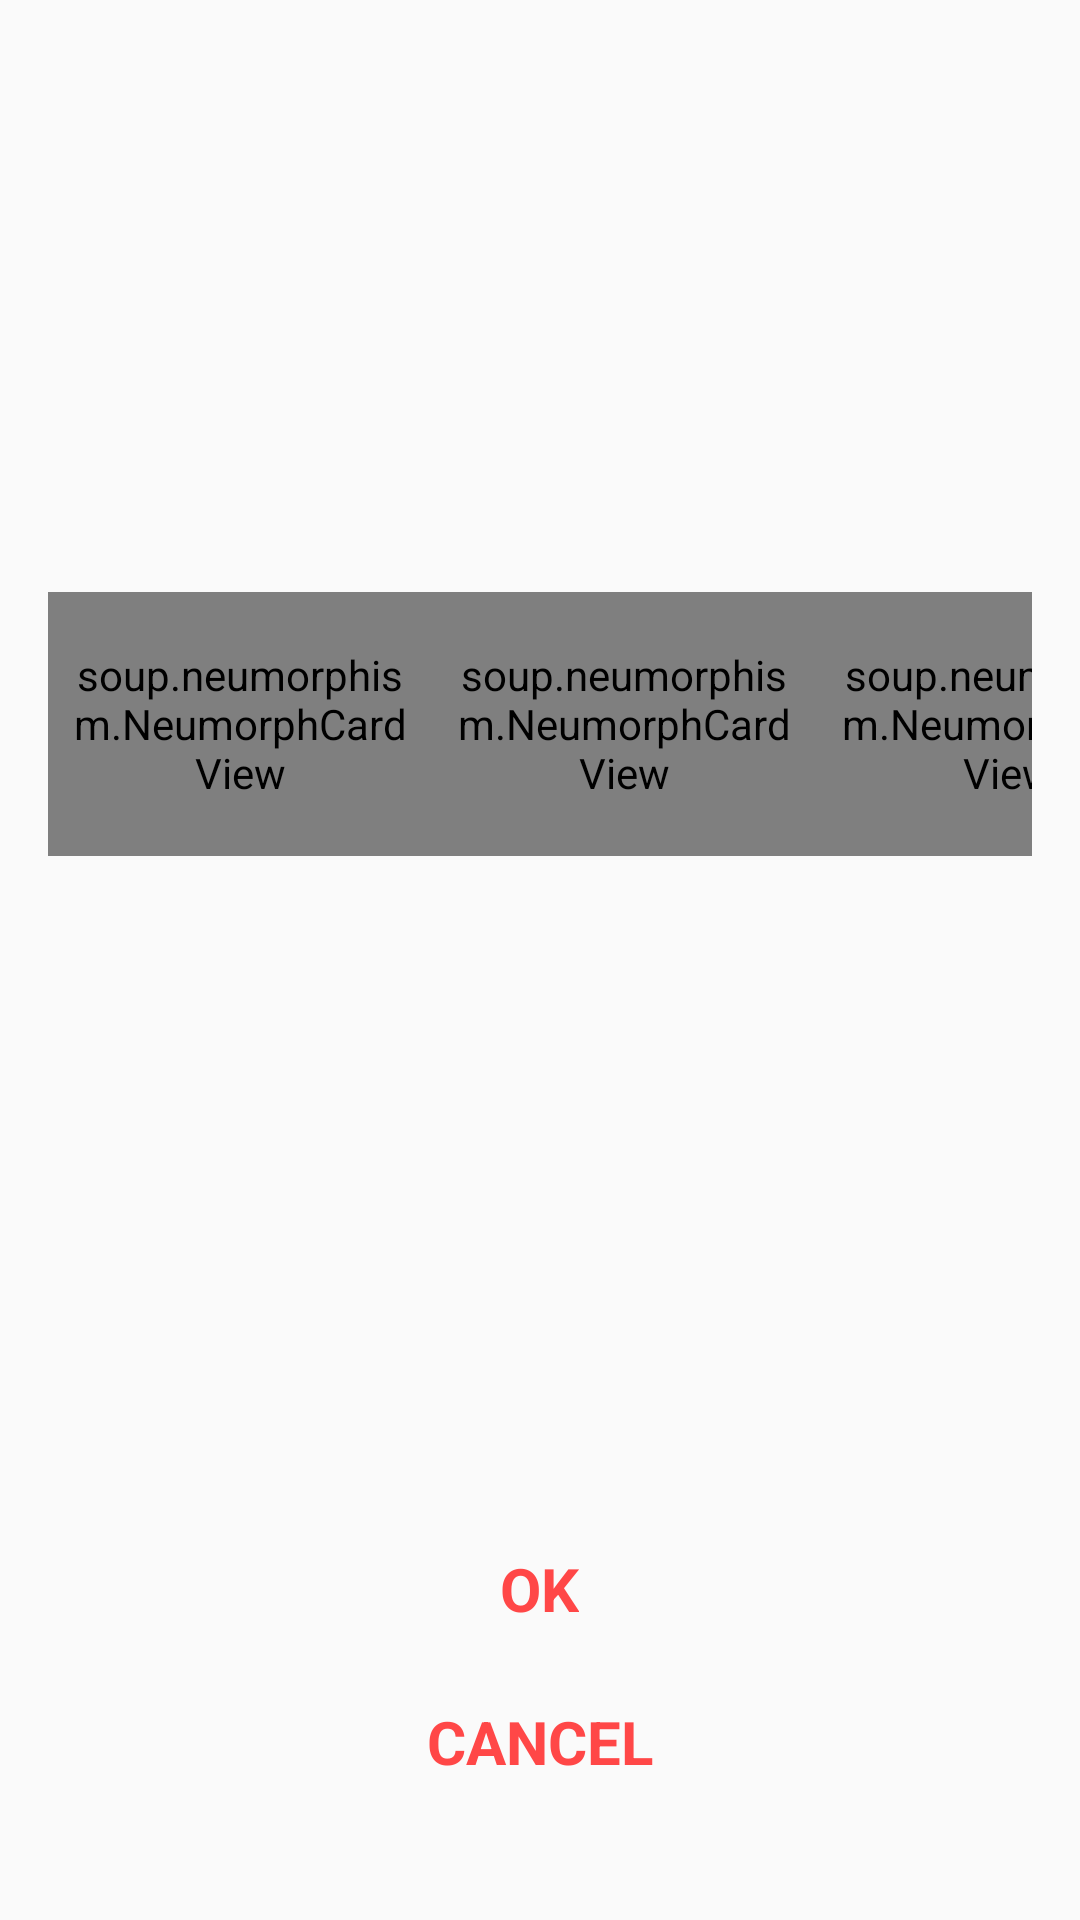

Here is an Android app screen rendered from its layout file. Give the layout XML and the strings, colors and styles it references.
<!-- AndroidManifest.xml: application theme BaseTheme -->
<!-- res/layout/fragment_enter_pin.xml -->
<?xml version="1.0" encoding="utf-8"?>
<androidx.constraintlayout.widget.ConstraintLayout xmlns:android="http://schemas.android.com/apk/res/android"
    xmlns:app="http://schemas.android.com/apk/res-auto"
    xmlns:tools="http://schemas.android.com/tools"
    android:layout_width="match_parent"
    android:layout_height="match_parent"
    android:id="@+id/root"
    tools:context=".fragment.EnterPinFragment">

    <androidx.constraintlayout.widget.ConstraintLayout
        android:id="@+id/constraint_layout1"
        android:layout_width="match_parent"
        android:layout_height="match_parent"
        app:layout_constraintBottom_toBottomOf="parent"
        app:layout_constraintEnd_toEndOf="parent"
        app:layout_constraintStart_toStartOf="parent"
        app:layout_constraintTop_toTopOf="parent">

        <TextView
            android:id="@+id/textView8"
            android:layout_width="wrap_content"
            android:layout_height="wrap_content"
            android:layout_marginTop="42dp"
            android:padding="4dp"
            android:textSize="@dimen/large"
            android:textStyle="bold"
            app:layout_constraintEnd_toEndOf="parent"
            app:layout_constraintStart_toStartOf="parent"
            app:layout_constraintTop_toTopOf="parent" />

        <TextView
            android:id="@+id/tv_digits"
            android:layout_width="match_parent"
            android:layout_height="wrap_content"
            android:layout_marginStart="16dp"
            android:layout_marginTop="32dp"
            android:layout_marginEnd="16dp"
            android:gravity="center"
            android:letterSpacing="0.32"
            android:maxLength="8"
            android:textSize="@dimen/big_extra_large"
            android:textStyle="bold"
            app:layout_constraintEnd_toEndOf="parent"
            app:layout_constraintStart_toStartOf="parent"
            app:layout_constraintTop_toBottomOf="@+id/textView8" />

        <androidx.constraintlayout.widget.ConstraintLayout
            android:id="@+id/constraintLayout2"
            android:layout_width="match_parent"
            android:layout_height="wrap_content"
            android:layout_marginStart="16dp"
            android:layout_marginTop="16dp"
            android:layout_marginEnd="16dp"
            app:layout_constraintEnd_toEndOf="parent"
            app:layout_constraintStart_toStartOf="parent"
            app:layout_constraintTop_toBottomOf="@+id/tv_digits">

            <androidx.recyclerview.widget.RecyclerView
                android:id="@+id/digits_recyclerView"
                android:layout_width="match_parent"
                android:layout_height="wrap_content"
                app:layout_constraintEnd_toEndOf="parent"
                app:layout_constraintStart_toStartOf="parent"
                app:layout_constraintTop_toTopOf="parent" />

            <androidx.constraintlayout.widget.ConstraintLayout
                android:layout_width="match_parent"
                android:layout_height="wrap_content"
                android:layout_marginTop="8dp"
                android:layout_marginBottom="8dp"
                app:layout_constraintBottom_toBottomOf="parent"
                app:layout_constraintEnd_toEndOf="parent"
                app:layout_constraintHorizontal_weight="1"
                app:layout_constraintStart_toStartOf="parent"
                app:layout_constraintTop_toBottomOf="@+id/digits_recyclerView">

                <soup.neumorphism.NeumorphCardView
                    android:id="@+id/nu_clear"
                    style="@style/Widget.Neumorph.CardView"
                    android:layout_width="128dp"
                    android:layout_height="88dp"
                    android:padding="8dp"
                    app:layout_constraintStart_toStartOf="parent"
                    app:layout_constraintTop_toTopOf="parent"
                    app:neumorph_cornerFamily="rounded"
                    app:neumorph_cornerSize="24dp"
                    app:neumorph_shadowColorLight="@color/light_gray"
                    app:neumorph_shadowElevation="@dimen/neumorph_shadow_elevation">

                    <androidx.constraintlayout.widget.ConstraintLayout
                        android:layout_width="match_parent"
                        android:layout_height="match_parent">

                        <TextView
                            android:layout_width="wrap_content"
                            android:layout_height="wrap_content"
                            android:gravity="center"
                            android:padding="4dp"
                            android:text="@string/clear"
                            android:textSize="@dimen/large"
                            android:textStyle="bold"
                            app:layout_constraintBottom_toBottomOf="parent"
                            app:layout_constraintEnd_toEndOf="parent"
                            app:layout_constraintStart_toStartOf="parent"
                            app:layout_constraintTop_toTopOf="parent" />

                    </androidx.constraintlayout.widget.ConstraintLayout>

                </soup.neumorphism.NeumorphCardView>

                <soup.neumorphism.NeumorphCardView
                    android:id="@+id/nu_zero"
                    style="@style/Widget.Neumorph.CardView"
                    android:layout_width="128dp"
                    android:layout_height="88dp"
                    android:padding="8dp"
                    app:layout_constraintStart_toEndOf="@+id/nu_clear"
                    app:layout_constraintTop_toTopOf="parent"
                    app:neumorph_cornerFamily="rounded"
                    app:neumorph_cornerSize="24dp"
                    app:neumorph_shadowColorLight="@color/light_gray"
                    app:neumorph_shadowElevation="@dimen/neumorph_shadow_elevation">

                    <androidx.constraintlayout.widget.ConstraintLayout
                        android:layout_width="match_parent"
                        android:layout_height="match_parent">

                        <TextView
                            android:layout_width="wrap_content"
                            android:layout_height="wrap_content"
                            android:gravity="center"
                            android:padding="4dp"
                            android:text="0"
                            android:textSize="@dimen/large"
                            android:textStyle="bold"
                            app:layout_constraintBottom_toBottomOf="parent"
                            app:layout_constraintEnd_toEndOf="parent"
                            app:layout_constraintStart_toStartOf="parent"
                            app:layout_constraintTop_toTopOf="parent" />

                    </androidx.constraintlayout.widget.ConstraintLayout>

                </soup.neumorphism.NeumorphCardView>

                <soup.neumorphism.NeumorphCardView
                    android:id="@+id/nu_backspace"
                    style="@style/Widget.Neumorph.CardView"
                    android:layout_width="128dp"
                    android:layout_height="88dp"
                    android:padding="8dp"
                    app:layout_constraintStart_toEndOf="@+id/nu_zero"
                    app:layout_constraintTop_toTopOf="parent"
                    app:neumorph_cornerFamily="rounded"
                    app:neumorph_cornerSize="24dp"
                    app:neumorph_shadowColorLight="@color/light_gray"
                    app:neumorph_shadowElevation="@dimen/neumorph_shadow_elevation">

                    <androidx.constraintlayout.widget.ConstraintLayout
                        android:layout_width="match_parent"
                        android:layout_height="match_parent">

                        <ImageView
                            android:layout_width="54dp"
                            android:layout_height="48dp"
                            android:gravity="center"
                            android:padding="8dp"
                            android:src="@drawable/ic_baseline_backspace_24"
                            app:layout_constraintBottom_toBottomOf="parent"
                            app:layout_constraintEnd_toEndOf="parent"
                            app:layout_constraintStart_toStartOf="parent"
                            app:layout_constraintTop_toTopOf="parent" />

                    </androidx.constraintlayout.widget.ConstraintLayout>

                </soup.neumorphism.NeumorphCardView>

            </androidx.constraintlayout.widget.ConstraintLayout>

        </androidx.constraintlayout.widget.ConstraintLayout>

        <TextView
            android:id="@+id/tv_ok"
            android:layout_width="wrap_content"
            android:layout_height="wrap_content"
            android:layout_marginBottom="16dp"
            android:padding="4dp"
            android:text="@string/ok"
            android:textAllCaps="true"
            android:textColor="@color/red"
            android:textSize="@dimen/large"
            android:textStyle="bold"
            app:layout_constraintBottom_toTopOf="@+id/tv_cancel"
            app:layout_constraintEnd_toEndOf="@+id/tv_cancel"
            app:layout_constraintHorizontal_bias="0.498"
            app:layout_constraintStart_toStartOf="@+id/tv_cancel" />

        <TextView
            android:id="@+id/tv_cancel"
            android:layout_width="wrap_content"
            android:layout_height="wrap_content"
            android:layout_marginBottom="42dp"
            android:padding="4dp"
            android:text="@string/cancel"
            android:textAllCaps="true"
            android:textColor="@color/red"
            android:textSize="@dimen/large"
            android:textStyle="bold"
            app:layout_constraintBottom_toBottomOf="parent"
            app:layout_constraintEnd_toEndOf="parent"
            app:layout_constraintStart_toStartOf="parent" />

    </androidx.constraintlayout.widget.ConstraintLayout>

    <androidx.constraintlayout.widget.ConstraintLayout
        android:id="@+id/constraint_layout2"
        android:layout_width="match_parent"
        android:layout_height="wrap_content"
        android:visibility="gone"
        app:layout_constraintBottom_toBottomOf="@+id/constraint_layout1"
        app:layout_constraintEnd_toEndOf="parent"
        app:layout_constraintStart_toStartOf="parent"
        app:layout_constraintTop_toTopOf="parent">

        <TextView
            android:layout_width="wrap_content"
            android:layout_height="wrap_content"
            android:layout_marginBottom="32dp"
            android:text="@string/your_card_is_processing"
            android:textSize="@dimen/medium"
            android:textStyle="bold"
            app:layout_constraintBottom_toTopOf="@+id/progress"
            app:layout_constraintEnd_toEndOf="parent"
            app:layout_constraintStart_toStartOf="parent" />

        <com.zl.reik.dilatingdotsprogressbar.DilatingDotsProgressBar
            android:id="@+id/progress"
            android:layout_width="wrap_content"
            android:layout_height="wrap_content"
            android:radius="5dp"
            android:color="@color/dark_gray"
            app:dd_numDots="3"
            app:dd_scaleMultiplier="1.5"
            app:dd_animationDuration="500"
            app:dd_horizontalSpacing="8dp"
            app:layout_constraintBottom_toBottomOf="parent"
            app:layout_constraintEnd_toEndOf="parent"
            app:layout_constraintStart_toStartOf="parent"
            app:layout_constraintTop_toTopOf="parent"/>

    </androidx.constraintlayout.widget.ConstraintLayout>

</androidx.constraintlayout.widget.ConstraintLayout>
<!-- resources referenced by this layout -->
<resources>
  <color name="dark_gray">#4A4A4A</color>
  <color name="light_gray">#EDEDED</color>
  <color name="red">#FF4747</color>
  <dimen name="big_extra_large">48sp</dimen>
  <dimen name="large">20sp</dimen>
  <dimen name="medium">18sp</dimen>
  <dimen name="neumorph_shadow_elevation">2dp</dimen>
  <!-- drawable ic_baseline_backspace_24: png bitmap (drawable, 17884 bytes) -->
  <string name="cancel">Cancel</string>
  <string name="clear">CLEAR</string>
  <string name="ok">OK</string>
  <string name="your_card_is_processing">Your card is processing</string>
  <style name="BaseTheme" parent="Theme.AppCompat.Light.NoActionBar">
          
          <item name="colorPrimary">@color/colorPrimary</item>
          <item name="colorPrimaryDark">@color/colorPrimaryDark</item>
          <item name="colorAccent">@color/colorAccent</item>
      </style>
  <color name="colorPrimary">#008577</color>
  <color name="colorPrimaryDark">#330000</color>
  <color name="colorAccent">#0E40BD</color>
</resources>
